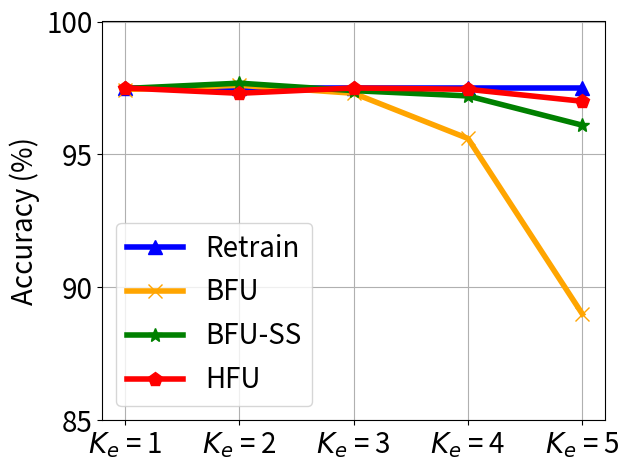

Write the Python code that produced this figure.


import numpy as np
import matplotlib.pyplot as plt

epsilon = 3
beta = 1 / epsilon


x=[1, 2, 3, 4, 5]
# validation_for_plt =[97,95.8600, 94.9400, 93.5400, 93.2400]
# attack_for_plt=[0, 0.3524, 0, 0.1762, 0.1762]
# basic_for_plt=[99.8, 99.8, 99.8, 99.8, 99.8]

labels = ['$K_e$ = 1', '$K_e$ = 2', '$K_e$ = 3', '$K_e$ = 4', '$K_e$ = 5']
unl_fr = [97.5, 97.5, 97.5, 97.5, 97.5]
unl_br = [97.44, 97.6, 97.3, 95.6, 89]
unl_self_r = [97.48, 97.68, 97.4, 97.2, 96.1]
unl_hess_r = [97.5,  97.3, 97.5, 97.45, 97]




plt.figure()
plt.plot(x, unl_fr, color='blue', marker='^', label='Retrain',linewidth=4, markersize=10)
plt.plot(x, unl_br, color='orange',  marker='x',  label='BFU',linewidth=4,  markersize=10)
plt.plot(x, unl_self_r, color='g',  marker='*',  label='BFU-SS',linewidth=4, markersize=10)
plt.plot(x, unl_hess_r, color='r',  marker='p',  label='HFU',linewidth=4, markersize=10)
# plt.plot(x, y_sa03, color='r',  marker='2',  label='AAAI21 A_acc, pr=0.3',linewidth=3, markersize=8)
# plt.plot(x, y_sa05, color='darkblue',  marker='4',  label='AAAI21 A_acc, pr=0.5',linewidth=3, markersize=8)
# plt.plot(x, y_ma03, color='darkviolet',  marker='3',  label='FedMC A_acc, pr=0.3',linewidth=3, markersize=8)
# plt.plot(x, y_ma05, color='cyan',  marker='p',  label='FedMC A_acc, pr=0.5',linewidth=3, markersize=8)


plt.grid()
leg = plt.legend(fancybox=True, shadow=True)
# plt.xlabel('Malicious Client Ratio (%)' ,fontsize=16)
plt.ylabel('Accuracy (%)' ,fontsize=20)
my_y_ticks = np.arange(85 ,105,5)
plt.yticks(my_y_ticks,fontsize=20)


plt.xticks(x, labels, fontsize=20)
# plt.title('CIFAR10 IID')
plt.legend(loc='best',fontsize=20)
plt.tight_layout()
#plt.title("MNIST")
plt.rcParams['figure.figsize'] = (2.0, 1)
plt.rcParams['image.interpolation'] = 'nearest'
plt.rcParams['figure.subplot.left'] = 0.11
plt.rcParams['figure.subplot.bottom'] = 0.08
plt.rcParams['figure.subplot.right'] = 0.977
plt.rcParams['figure.subplot.top'] = 0.969
plt.savefig('mnist_acc_ke_curve.png', dpi=400)
plt.show()